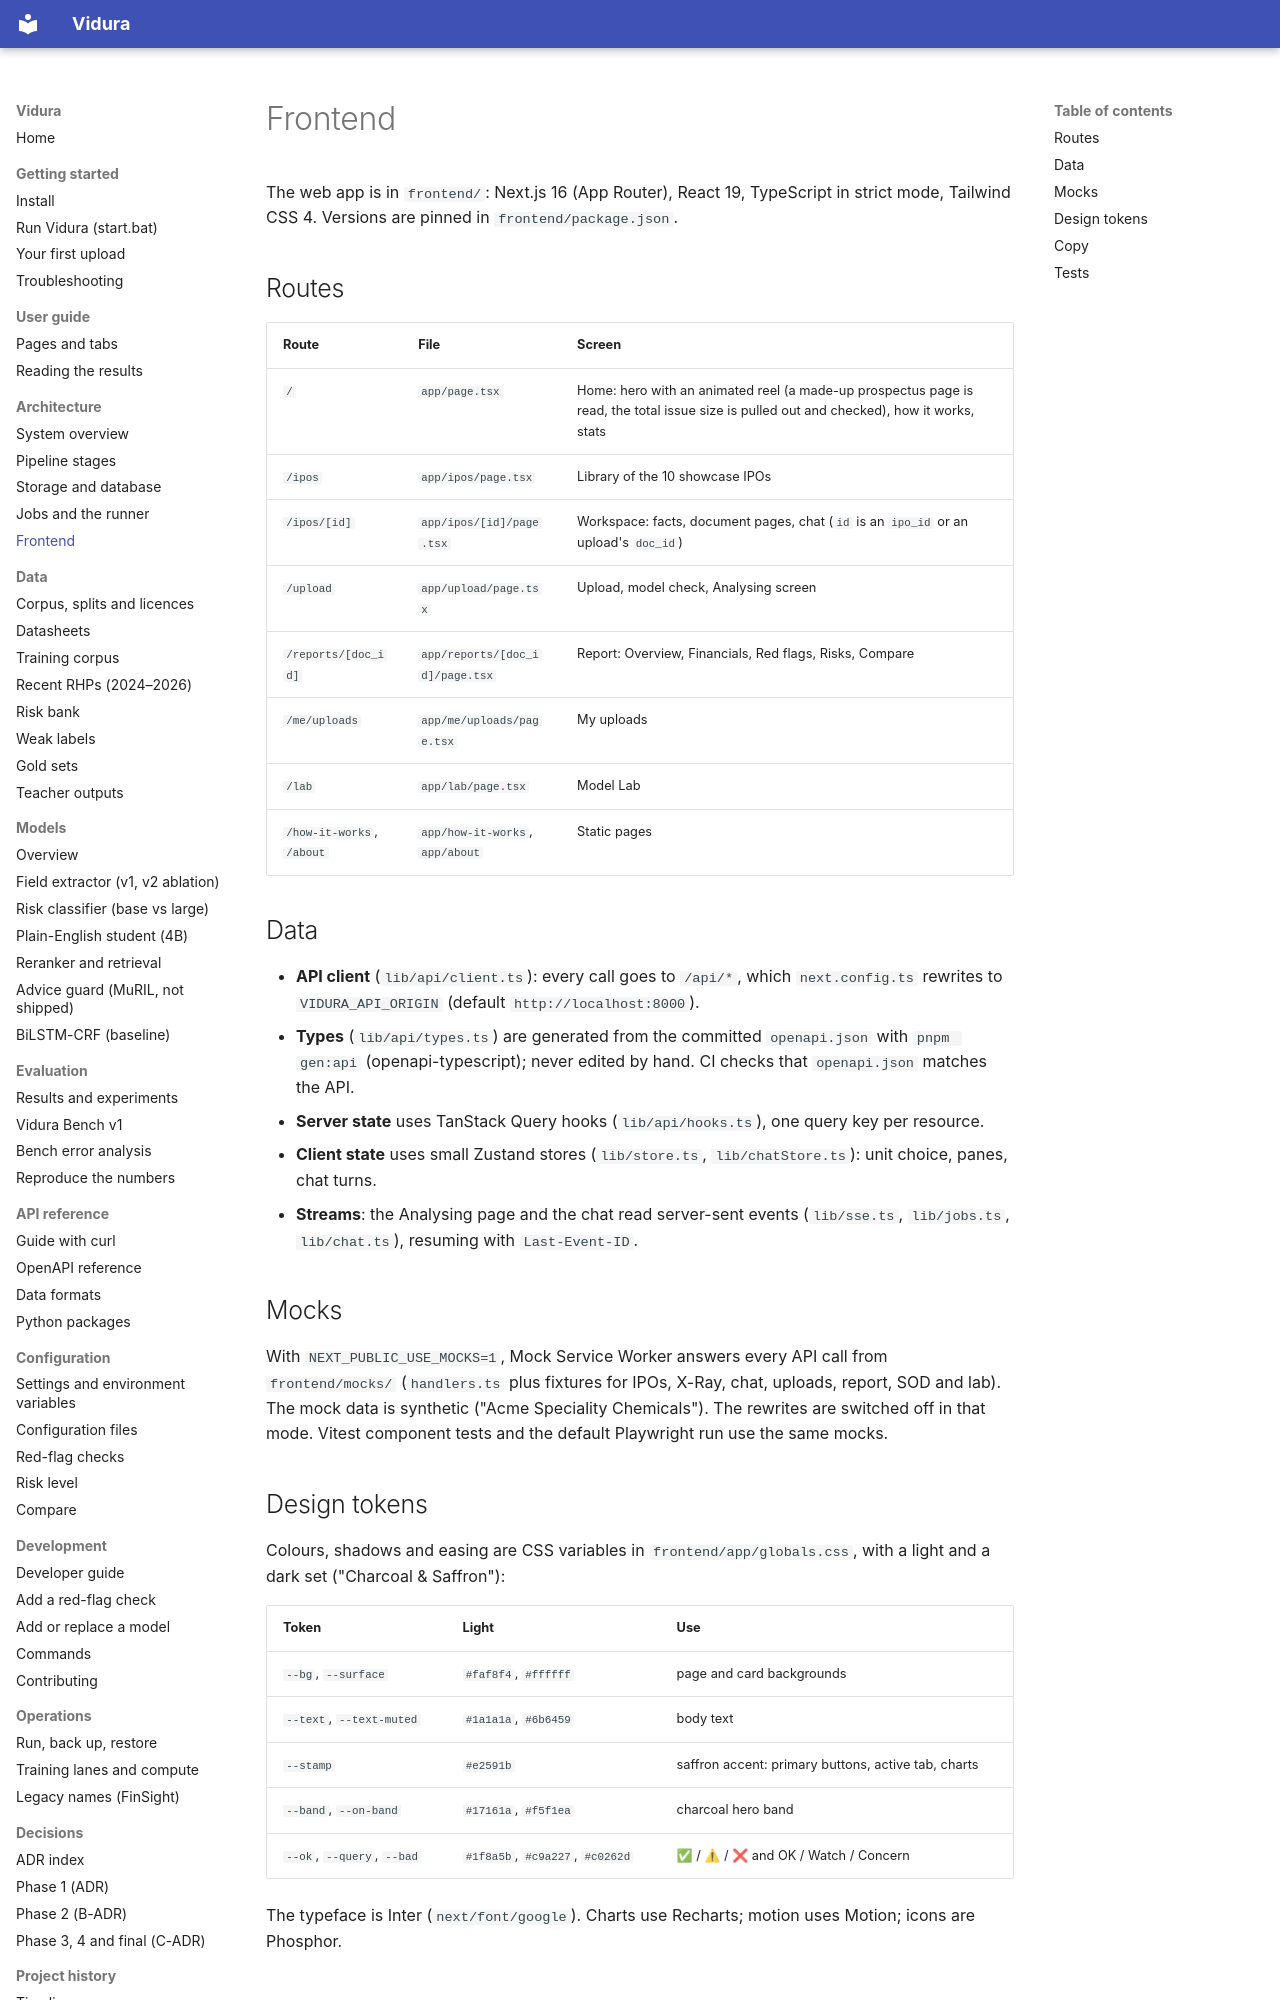

repository: AkshatTm/FinSight-IPO-X-Ray-for-Indian-retail-investors · page: architecture/frontend/index.html · generator: mkdocs

# Frontend

The web app is in `frontend/`: Next.js 16 (App Router), React 19, TypeScript in strict mode,
Tailwind CSS 4. Versions are pinned in `frontend/package.json`.

## Routes

| Route | File | Screen |
| --- | --- | --- |
| `/` | `app/page.tsx` | Home: hero with an animated reel (a made-up prospectus page is read, the total issue size is pulled out and checked), how it works, stats |
| `/ipos` | `app/ipos/page.tsx` | Library of the 10 showcase IPOs |
| `/ipos/[id]` | `app/ipos/[id]/page.tsx` | Workspace: facts, document pages, chat (`id` is an `ipo_id` or an upload's `doc_id`) |
| `/upload` | `app/upload/page.tsx` | Upload, model check, Analysing screen |
| `/reports/[doc_id]` | `app/reports/[doc_id]/page.tsx` | Report: Overview, Financials, Red flags, Risks, Compare |
| `/me/uploads` | `app/me/uploads/page.tsx` | My uploads |
| `/lab` | `app/lab/page.tsx` | Model Lab |
| `/how-it-works`, `/about` | `app/how-it-works`, `app/about` | Static pages |

## Data

- **API client** (`lib/api/client.ts`): every call goes to `/api/*`, which `next.config.ts` rewrites to
  `VIDURA_API_ORIGIN` (default `http://localhost:8000`).
- **Types** (`lib/api/types.ts`) are generated from the committed `openapi.json` with `pnpm gen:api`
  (openapi-typescript); never edited by hand. CI checks that `openapi.json` matches the API.
- **Server state** uses TanStack Query hooks (`lib/api/hooks.ts`), one query key per resource.
- **Client state** uses small Zustand stores (`lib/store.ts`, `lib/chatStore.ts`): unit choice, panes,
  chat turns.
- **Streams**: the Analysing page and the chat read server-sent events (`lib/sse.ts`, `lib/jobs.ts`,
  `lib/chat.ts`), resuming with `Last-Event-ID`.

## Mocks

With `NEXT_PUBLIC_USE_MOCKS=1`, Mock Service Worker answers every API call from `frontend/mocks/`
(`handlers.ts` plus fixtures for IPOs, X-Ray, chat, uploads, report, SOD and lab). The mock data is
synthetic ("Acme Speciality Chemicals"). The rewrites are switched off in that mode. Vitest component
tests and the default Playwright run use the same mocks.

## Design tokens

Colours, shadows and easing are CSS variables in `frontend/app/globals.css`, with a light and a dark set
("Charcoal & Saffron"):

| Token | Light | Use |
| --- | --- | --- |
| `--bg`, `--surface` | `#faf8f4`, `#ffffff` | page and card backgrounds |
| `--text`, `--text-muted` | `#1a1a1a`, `#6b6459` | body text |
| `--stamp` | `#e2591b` | saffron accent: primary buttons, active tab, charts |
| `--band`, `--on-band` | `#17161a`, `#f5f1ea` | charcoal hero band |
| `--ok`, `--query`, `--bad` | `#1f8a5b`, `#c9a227`, `#c0262d` | ✅ / ⚠ / ❌ and OK / Watch / Concern |

The typeface is Inter (`next/font/google`). Charts use Recharts; motion uses Motion; icons are Phosphor.
